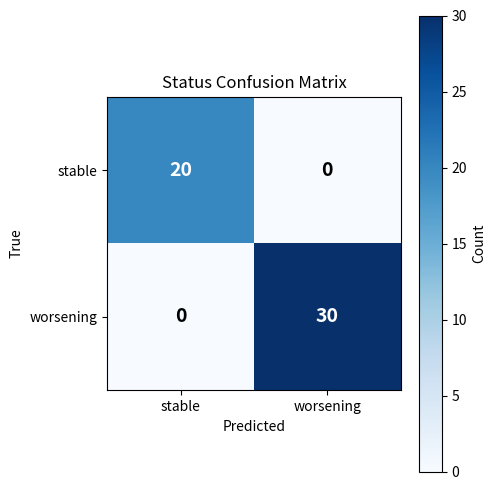

Reproduce this figure in Python.
import numpy as np
import matplotlib.pyplot as plt

# Confusion matrix values
# rows = true labels, cols = predicted labels
cm = np.array([
    [20, 0],   # true stable
    [0, 30]    # true worsening
])

labels = ["stable", "worsening"]

fig, ax = plt.subplots(figsize=(5, 5))

# Plot matrix using a blue-white colormap
im = ax.imshow(cm, cmap="Blues")

# Axis labels
ax.set_xticks(np.arange(len(labels)))
ax.set_yticks(np.arange(len(labels)))
ax.set_xticklabels(labels)
ax.set_yticklabels(labels)

ax.set_xlabel("Predicted")
ax.set_ylabel("True")
ax.set_title("Status Confusion Matrix")

# Annotate cells
for i in range(cm.shape[0]):
    for j in range(cm.shape[1]):
        value = cm[i, j]
        ax.text(
            j, i, value,
            ha="center", va="center",
            color="white" if value > cm.max() / 2 else "black",
            fontsize=14,
            fontweight="bold"
        )

# Add colorbar
cbar = plt.colorbar(im, ax=ax)
cbar.set_label("Count")

plt.tight_layout()
plt.show()
